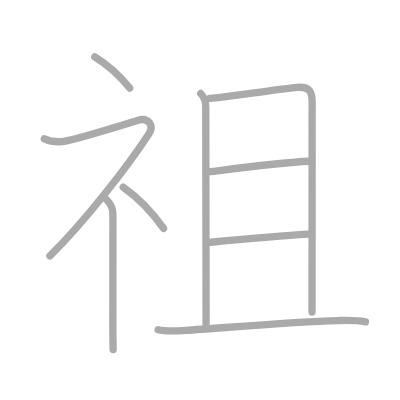
t = 0.00 s
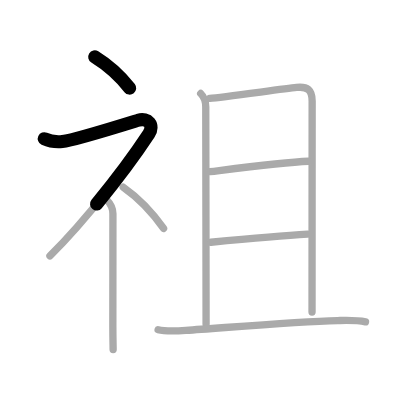
t = 1.75 s
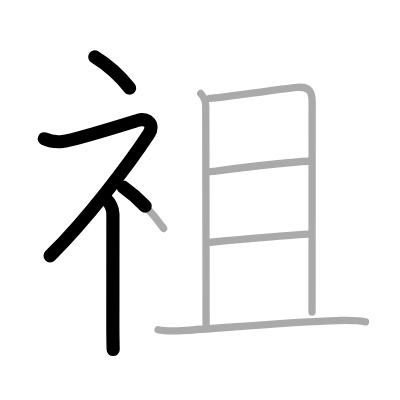
t = 3.50 s
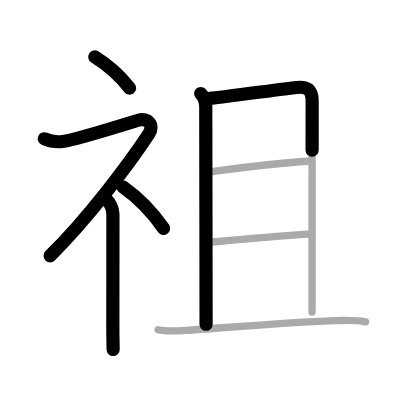
t = 5.50 s
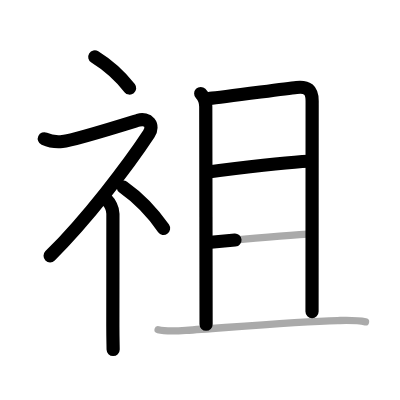
t = 7.25 s
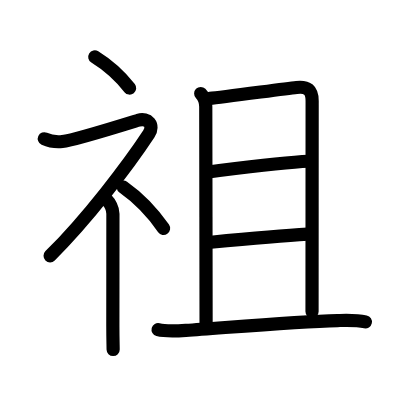
t = 9.00 s

The animated SVG that drew these frames (rendered in a browser with its animation timeline set to each time). Animation: 9 SMIL elements (animate=9); one cycle of 9.00 s.

<?xml version="1.0" standalone="no"?>
<!DOCTYPE svg PUBLIC "-//W3C//DTD SVG 1.1//EN"   "http://www.w3.org/Graphics/SVG/1.1/DTD/svg11.dtd">
<svg width="400px" height="400px"  version="1.1" xmlns="http://www.w3.org/2000/svg">
  <defs>
    <marker id="Triangle" viewBox="0 0 10 10" refX="0" refY="5" markerUnits="strokeWidth" markerWidth="3" style="stroke-opacity:0%;fill:#aaaaaa;" markerHeight="2" orient="auto">
      <path d="M 0 0 L 10 5 L 0 10 z" />
    </marker>
    
    <marker id="Arrow" viewBox="0 0 10 10" refX="5" refY="5" markerUnits="strokeWidth" markerWidth="1.8" style="stroke-opacity:0%;fill:#770000;" markerHeight="2" orient="auto">
      <path d="M 0 4 L 6 4 L 4 1 L 10 5 L 4 9 L 6 6 L 0 6 z" />
        <circle cx="5" cy="5" r="5" />
      </marker>
    
    <marker id="TriangleRed" viewBox="0 0 10 10" refX="0" refY="5" markerUnits="strokeWidth" markerWidth="3" style="stroke-opacity:0%;fill:#CC0000;" markerHeight="2" orient="auto">
      <path d="M 0 0 L 10 5 L 0 10 z" />
    </marker>
    
    <marker id="ArrowRed" viewBox="0 0 10 10" refX="5" refY="5" markerUnits="strokeWidth" markerWidth="1.8" style="stroke-opacity:0%;fill:#CC0000;" markerHeight="2" orient="auto">
      <path d="M 0 4 L 6 4 L 4 1 L 10 5 L 4 9 L 6 6 L 0 6 z" />
        <circle cx="5" cy="5" r="5" />
      </marker>
    
  </defs>
  
  <path style="fill:#ffffff; fill-opacity:100%; fill-rule:evenodd; stroke-width:0;" d="M 0 0 L 400px 0 L 400px 400px L 0 400px L 0 0" />

  <g transform="scale(3.6697247706422 3.6697247706422)">
<path style="fill:none; fill-opacity:0%; fill-rule:evenodd; stroke:#aaaaaa; stroke-opacity:100%; stroke-width: 1.5pt; stroke-linejoin:round; stroke-linecap:round;" d="M25.83 15.5c3.24 2 6.72 5 9.5 8.5"></path>
<path style="fill:none; fill-opacity:0%; fill-rule:evenodd; stroke:#aaaaaa; stroke-opacity:100%; stroke-width: 1.5pt; stroke-linejoin:round; stroke-linecap:round;" d="M12.08 37.82c1.05 0.48 3.12 0.93 4.92 0.75c3.13-0.32 18.08-5.01 20.68-5.81c2.6-0.8 4.46 1.33 2.88 3.73c-5.45 8.29-16.81 23.26-26.95 33.26"></path>
<path style="fill:none; fill-opacity:0%; fill-rule:evenodd; stroke:#aaaaaa; stroke-opacity:100%; stroke-width: 1.5pt; stroke-linejoin:round; stroke-linecap:round;" d="M29 54.36c0.88 0.88 1.77 2.51 1.77 3.89c0 10.25-0.02 20-0.02 30.75c0 3.01 0.08 5.47 0.08 6.25"></path>
<path style="fill:none; fill-opacity:0%; fill-rule:evenodd; stroke:#aaaaaa; stroke-opacity:100%; stroke-width: 1.5pt; stroke-linejoin:round; stroke-linecap:round;" d="M33.58 51c3.76 2.65 7.78 6.62 11 11.25"></path>
<path style="fill:none; fill-opacity:0%; fill-rule:evenodd; stroke:#aaaaaa; stroke-opacity:100%; stroke-width: 1.5pt; stroke-linejoin:round; stroke-linecap:round;" d="M54.69 25.48c0.98 0.98 1.38 2.4 1.38 3.64c0 0.97 0.09 52.38 0.09 59.25"></path>
<path style="fill:none; fill-opacity:0%; fill-rule:evenodd; stroke:#aaaaaa; stroke-opacity:100%; stroke-width: 1.5pt; stroke-linejoin:round; stroke-linecap:round;" d="M57.18 26.81c3.44-0.31 19.82-2.56 23.63-2.98c2.98-0.33 4.25 0.67 4.25 3.7c0 4.72-0.03 53.1-0.03 57.49"></path>
<path style="fill:none; fill-opacity:0%; fill-rule:evenodd; stroke:#aaaaaa; stroke-opacity:100%; stroke-width: 1.5pt; stroke-linejoin:round; stroke-linecap:round;" d="M57.26 46.78c7.63-0.94 20.1-2.55 26.8-2.84"></path>
<path style="fill:none; fill-opacity:0%; fill-rule:evenodd; stroke:#aaaaaa; stroke-opacity:100%; stroke-width: 1.5pt; stroke-linejoin:round; stroke-linecap:round;" d="M57.46 66.01c6.67-0.64 20.79-1.89 26.38-2.21"></path>
<path style="fill:none; fill-opacity:0%; fill-rule:evenodd; stroke:#aaaaaa; stroke-opacity:100%; stroke-width: 1.5pt; stroke-linejoin:round; stroke-linecap:round;" d="M43.08 89.84c2.05 0.53 5.16 0.36 7.56 0.2c11.28-0.77 30.06-2.41 41.36-2.69c2.53-0.06 5.11-0.18 7.6 0.36"></path>

<path style="fill:none; fill-opacity:0%; fill-rule:evenodd; stroke:#000000; stroke-opacity:100%; stroke-width: 2.7pt; stroke-linejoin:round; stroke-linecap:round;" d="M25.83 15.5c3.24 2 6.72 5 9.5 8.5" pathLength="100" stroke-dashoffset="100" stroke-dasharray="100 105"><animate id="dashAnim1" attributeName="stroke-dashoffset" from="100" to="0" dur="1s" calcMode="linear" fill="freeze"/></path>
<path style="fill:none; fill-opacity:0%; fill-rule:evenodd; stroke:#000000; stroke-opacity:100%; stroke-width: 2.7pt; stroke-linejoin:round; stroke-linecap:round;" d="M12.08 37.82c1.05 0.48 3.12 0.93 4.92 0.75c3.13-0.32 18.08-5.01 20.68-5.81c2.6-0.8 4.46 1.33 2.88 3.73c-5.45 8.29-16.81 23.26-26.95 33.26" pathLength="100" stroke-dashoffset="100" stroke-dasharray="100 105"><animate id="dashAnim2" attributeName="stroke-dashoffset" from="100" to="0" dur="1s" calcMode="linear" begin="dashAnim1.end" fill="freeze"/></path>
<path style="fill:none; fill-opacity:0%; fill-rule:evenodd; stroke:#000000; stroke-opacity:100%; stroke-width: 2.7pt; stroke-linejoin:round; stroke-linecap:round;" d="M29 54.36c0.88 0.88 1.77 2.51 1.77 3.89c0 10.25-0.02 20-0.02 30.75c0 3.01 0.08 5.47 0.08 6.25" pathLength="100" stroke-dashoffset="100" stroke-dasharray="100 105"><animate id="dashAnim3" attributeName="stroke-dashoffset" from="100" to="0" dur="1s" calcMode="linear" begin="dashAnim2.end" fill="freeze"/></path>
<path style="fill:none; fill-opacity:0%; fill-rule:evenodd; stroke:#000000; stroke-opacity:100%; stroke-width: 2.7pt; stroke-linejoin:round; stroke-linecap:round;" d="M33.58 51c3.76 2.65 7.78 6.62 11 11.25" pathLength="100" stroke-dashoffset="100" stroke-dasharray="100 105"><animate id="dashAnim4" attributeName="stroke-dashoffset" from="100" to="0" dur="1s" calcMode="linear" begin="dashAnim3.end" fill="freeze"/></path>
<path style="fill:none; fill-opacity:0%; fill-rule:evenodd; stroke:#000000; stroke-opacity:100%; stroke-width: 2.7pt; stroke-linejoin:round; stroke-linecap:round;" d="M54.69 25.48c0.98 0.98 1.38 2.4 1.38 3.64c0 0.97 0.09 52.38 0.09 59.25" pathLength="100" stroke-dashoffset="100" stroke-dasharray="100 105"><animate id="dashAnim5" attributeName="stroke-dashoffset" from="100" to="0" dur="1s" calcMode="linear" begin="dashAnim4.end" fill="freeze"/></path>
<path style="fill:none; fill-opacity:0%; fill-rule:evenodd; stroke:#000000; stroke-opacity:100%; stroke-width: 2.7pt; stroke-linejoin:round; stroke-linecap:round;" d="M57.18 26.81c3.44-0.31 19.82-2.56 23.63-2.98c2.98-0.33 4.25 0.67 4.25 3.7c0 4.72-0.03 53.1-0.03 57.49" pathLength="100" stroke-dashoffset="100" stroke-dasharray="100 105"><animate id="dashAnim6" attributeName="stroke-dashoffset" from="100" to="0" dur="1s" calcMode="linear" begin="dashAnim5.end" fill="freeze"/></path>
<path style="fill:none; fill-opacity:0%; fill-rule:evenodd; stroke:#000000; stroke-opacity:100%; stroke-width: 2.7pt; stroke-linejoin:round; stroke-linecap:round;" d="M57.26 46.78c7.63-0.94 20.1-2.55 26.8-2.84" pathLength="100" stroke-dashoffset="100" stroke-dasharray="100 105"><animate id="dashAnim7" attributeName="stroke-dashoffset" from="100" to="0" dur="1s" calcMode="linear" begin="dashAnim6.end" fill="freeze"/></path>
<path style="fill:none; fill-opacity:0%; fill-rule:evenodd; stroke:#000000; stroke-opacity:100%; stroke-width: 2.7pt; stroke-linejoin:round; stroke-linecap:round;" d="M57.46 66.01c6.67-0.64 20.79-1.89 26.38-2.21" pathLength="100" stroke-dashoffset="100" stroke-dasharray="100 105"><animate id="dashAnim8" attributeName="stroke-dashoffset" from="100" to="0" dur="1s" calcMode="linear" begin="dashAnim7.end" fill="freeze"/></path>
<path style="fill:none; fill-opacity:0%; fill-rule:evenodd; stroke:#000000; stroke-opacity:100%; stroke-width: 2.7pt; stroke-linejoin:round; stroke-linecap:round;" d="M43.08 89.84c2.05 0.53 5.16 0.36 7.56 0.2c11.28-0.77 30.06-2.41 41.36-2.69c2.53-0.06 5.11-0.18 7.6 0.36" pathLength="100" stroke-dashoffset="100" stroke-dasharray="100 105"><animate id="dashAnim9" attributeName="stroke-dashoffset" from="100" to="0" dur="1s" calcMode="linear" begin="dashAnim8.end" fill="freeze"/></path>

</g>

</svg>  
          
